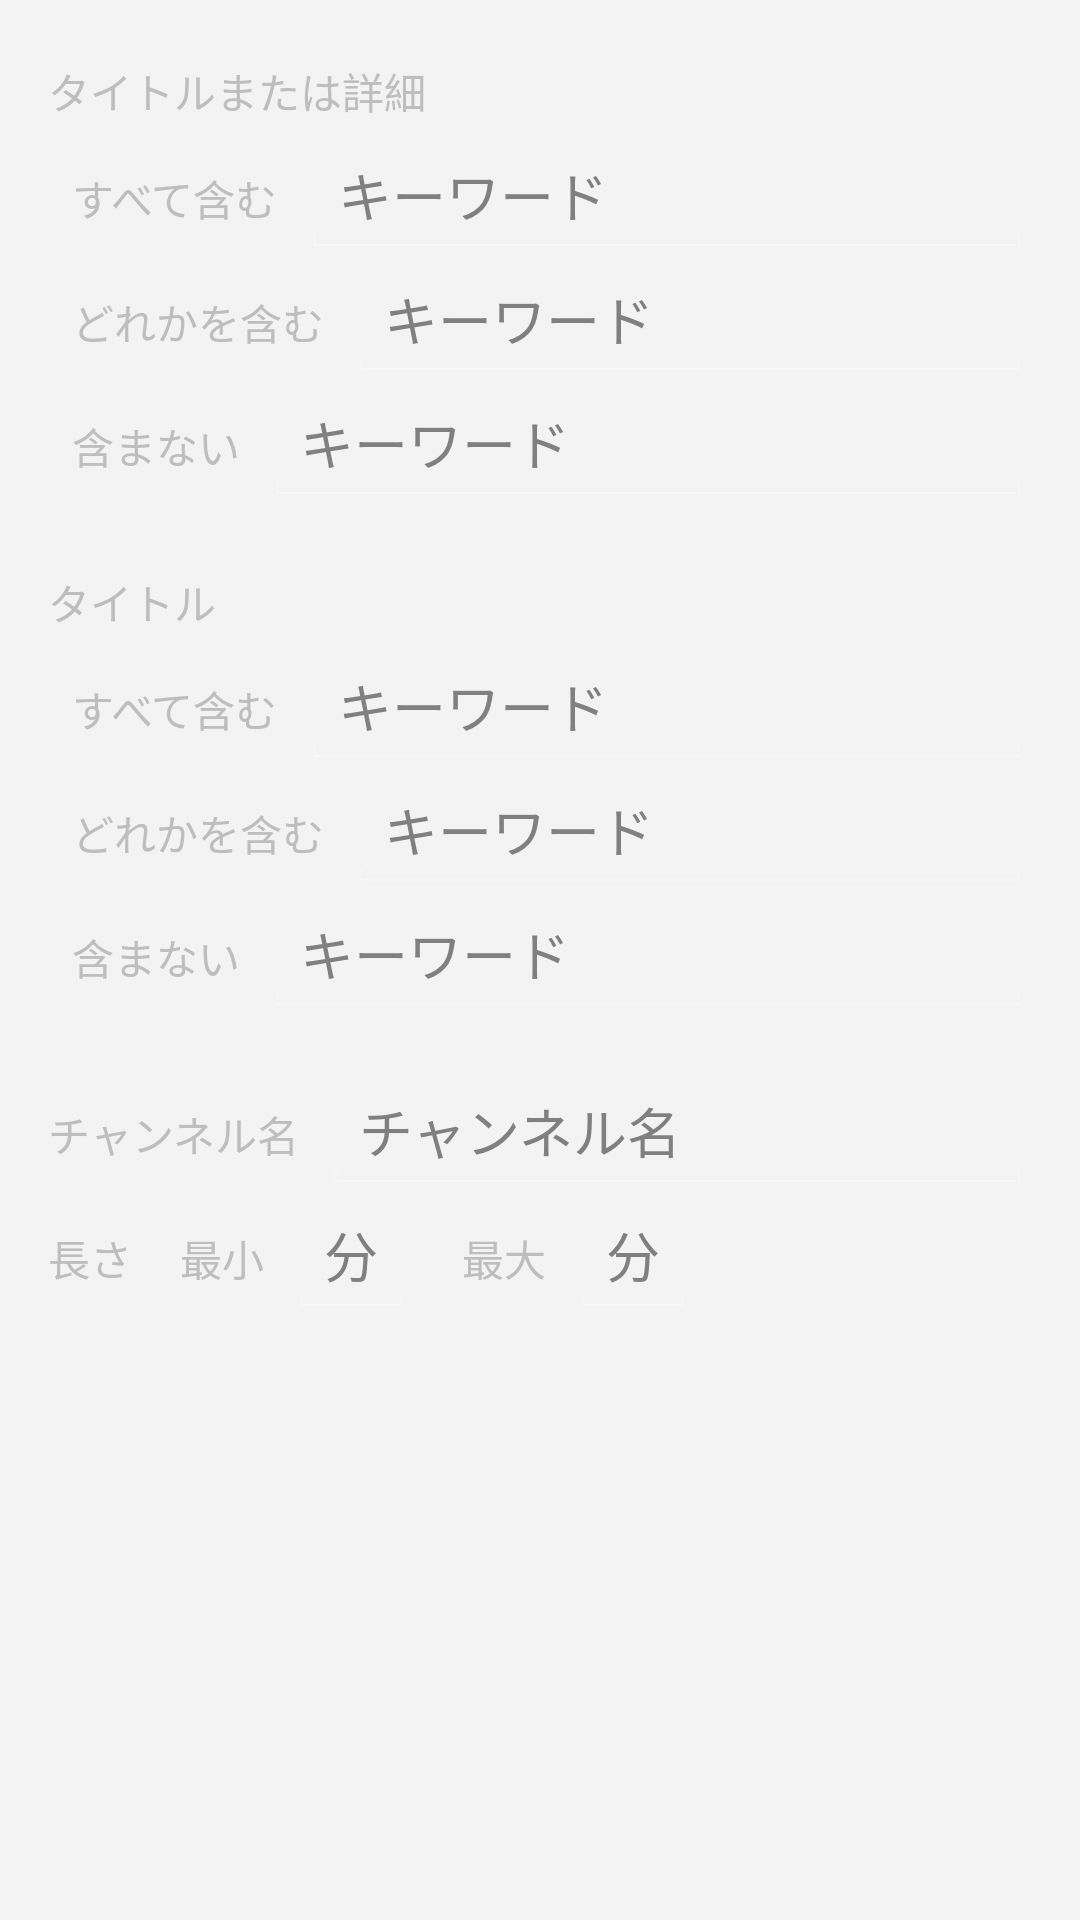

Here is an Android app screen rendered from its layout file. Give the layout XML and the strings, colors and styles it references.
<!-- AndroidManifest.xml: application theme AppTheme -->
<!-- res/layout/prog_search_edit.xml -->
<?xml version="1.0" encoding="utf-8"?>
<ScrollView xmlns:android="http://schemas.android.com/apk/res/android"
    android:layout_width="match_parent"
    android:layout_height="match_parent" >

    <LinearLayout
        android:layout_width="match_parent"
        android:layout_height="wrap_content"
        android:orientation="vertical"
        android:paddingBottom="8dip"
        android:paddingLeft="16dip"
        android:paddingRight="16dip"
        android:paddingTop="8dip" >

        <TextView
            android:layout_width="wrap_content"
            android:layout_height="wrap_content"
            android:layout_marginTop="8dip"
            android:paddingBottom="4dip"
            android:paddingTop="4dip"
            android:text="@string/titleOrDescription"
            android:textAppearance="?android:attr/textAppearanceSmall" />

        <include
            android:id="@+id/titleOrDescriptionKeywords"
            layout="@layout/prog_search_edit_keywords" />

        <TextView
            android:layout_width="wrap_content"
            android:layout_height="wrap_content"
            android:paddingBottom="4dip"
            android:paddingTop="4dip"
            android:text="@string/title"
            android:textAppearance="?android:attr/textAppearanceSmall" />

        <include
            android:id="@+id/titleKeywords"
            layout="@layout/prog_search_edit_keywords" />

        <RelativeLayout
            android:layout_width="match_parent"
            android:layout_height="wrap_content" >

            <TextView
                android:id="@+id/chOrLabel"
                android:layout_width="wrap_content"
                android:layout_height="wrap_content"
                android:layout_alignBaseline="@+id/chOr"
                android:paddingBottom="4dip"
                android:paddingTop="4dip"
                android:text="@string/chName"
                android:textAppearance="?android:attr/textAppearanceSmall" />

            <EditText
                android:id="@+id/chOr"
                style="@style/keywordEditStyle"
                android:layout_width="match_parent"
                android:layout_height="wrap_content"
                android:layout_alignParentTop="true"
                android:layout_marginLeft="8dip"
                android:layout_toRightOf="@+id/chOrLabel"
                android:hint="@string/chName" />
        </RelativeLayout>

        <RelativeLayout
            android:layout_width="match_parent"
            android:layout_height="wrap_content" >

            <TextView
                android:id="@+id/durationLabel"
                android:layout_width="wrap_content"
                android:layout_height="wrap_content"
                android:layout_alignBaseline="@+id/durationMin"
                android:paddingBottom="4dip"
                android:paddingTop="4dip"
                android:text="@string/duration"
                android:textAppearance="?android:attr/textAppearanceSmall" />

            <TextView
                android:id="@+id/minLabel"
                android:layout_width="wrap_content"
                android:layout_height="wrap_content"
                android:layout_alignBaseline="@+id/durationMin"
                android:layout_marginLeft="16dip"
                android:layout_toRightOf="@+id/durationLabel"
                android:paddingBottom="4dip"
                android:paddingTop="4dip"
                android:text="@string/min"
                android:textAppearance="?android:attr/textAppearanceSmall" />

            <EditText
                android:id="@+id/durationMin"
                style="@style/keywordEditStyle"
                android:layout_width="wrap_content"
                android:layout_height="wrap_content"
                android:layout_alignParentTop="true"
                android:layout_marginLeft="8dip"
                android:layout_toRightOf="@+id/minLabel"
                android:hint="@string/minute"
                android:inputType="numberDecimal" />

            <TextView
                android:id="@+id/maxLabel"
                android:layout_width="wrap_content"
                android:layout_height="wrap_content"
                android:layout_alignBaseline="@+id/durationMin"
                android:layout_marginLeft="16dip"
                android:layout_toRightOf="@+id/durationMin"
                android:paddingBottom="4dip"
                android:paddingTop="4dip"
                android:text="@string/max"
                android:textAppearance="?android:attr/textAppearanceSmall" />

            <EditText
                android:id="@+id/durationMax"
                style="@style/keywordEditStyle"
                android:layout_width="wrap_content"
                android:layout_height="wrap_content"
                android:layout_alignBaseline="@+id/durationMin"
                android:layout_alignParentTop="true"
                android:layout_marginLeft="8dip"
                android:layout_toRightOf="@+id/maxLabel"
                android:hint="@string/minute"
                android:inputType="numberDecimal" />
        </RelativeLayout>
    </LinearLayout>

</ScrollView>
<!-- res/layout/prog_search_edit_keywords.xml (included above) -->
<?xml version="1.0" encoding="utf-8"?>
<RelativeLayout xmlns:android="http://schemas.android.com/apk/res/android"
    android:layout_width="match_parent"
    android:layout_height="wrap_content" >

    <TextView
        android:id="@+id/keywordAndLabel"
        android:layout_width="wrap_content"
        android:layout_height="48dip"
        android:layout_alignBaseline="@+id/keywordAnd"
        android:layout_marginLeft="8dip"
        android:text="@string/keywordAnd"
        android:textAppearance="?android:attr/textAppearanceSmall" />

    <EditText
        android:id="@+id/keywordAnd"
        style="@style/keywordEditStyle"
        android:layout_width="match_parent"
        android:layout_height="wrap_content"
        android:layout_marginLeft="8dip"
        android:layout_toRightOf="@+id/keywordAndLabel" />

    <TextView
        android:id="@+id/keywordOrLabel"
        android:layout_width="wrap_content"
        android:layout_height="48dip"
        android:layout_alignBaseline="@+id/keywordOr"
        android:layout_alignParentLeft="true"
        android:layout_marginLeft="8dip"
        android:text="@string/keywordOr"
        android:textAppearance="?android:attr/textAppearanceSmall" />

    <EditText
        android:id="@+id/keywordOr"
        style="@style/keywordEditStyle"
        android:layout_width="match_parent"
        android:layout_height="wrap_content"
        android:layout_below="@+id/keywordAnd"
        android:layout_marginLeft="8dip"
        android:layout_toRightOf="@+id/keywordOrLabel" />

    <TextView
        android:id="@+id/keywordNotLabel"
        android:layout_width="wrap_content"
        android:layout_height="48dip"
        android:layout_alignBaseline="@+id/keywordNot"
        android:layout_marginLeft="8dip"
        android:text="@string/keywordNot"
        android:textAppearance="?android:attr/textAppearanceSmall" />

    <EditText
        android:id="@+id/keywordNot"
        style="@style/keywordEditStyle"
        android:layout_width="match_parent"
        android:layout_height="wrap_content"
        android:layout_below="@+id/keywordOr"
        android:layout_marginLeft="8dip"
        android:layout_toRightOf="@+id/keywordNotLabel" />

</RelativeLayout>
<!-- resources referenced by this layout -->
<resources>
  <string name="chName">チャンネル名</string>
  <string name="duration">長さ</string>
  <string name="keywordAnd">すべて含む</string>
  <string name="keywordNot">含まない</string>
  <string name="keywordOr">どれかを含む</string>
  <string name="max">最大</string>
  <string name="min">最小</string>
  <string name="minute">分</string>
  <string name="title">タイトル</string>
  <string name="titleOrDescription">タイトルまたは詳細</string>
  <style name="keywordEditStyle">
          <item name="android:hint">@string/keywordHint</item>
          <item name="android:singleLine">true</item>
          <item name="android:inputType">text</item>
      </style>
  <style name="AppTheme" parent="AppBaseTheme">
  
          
          <item name="android:windowBackground">@color/windowBackgroundColor</item>
  
      </style>
  <string name="keywordHint">キーワード</string>
  <style name="AppBaseTheme" parent="android:Theme.Holo.Light">
          
      </style>
  <color name="windowBackgroundColor">#fff3f3f3</color>
</resources>
